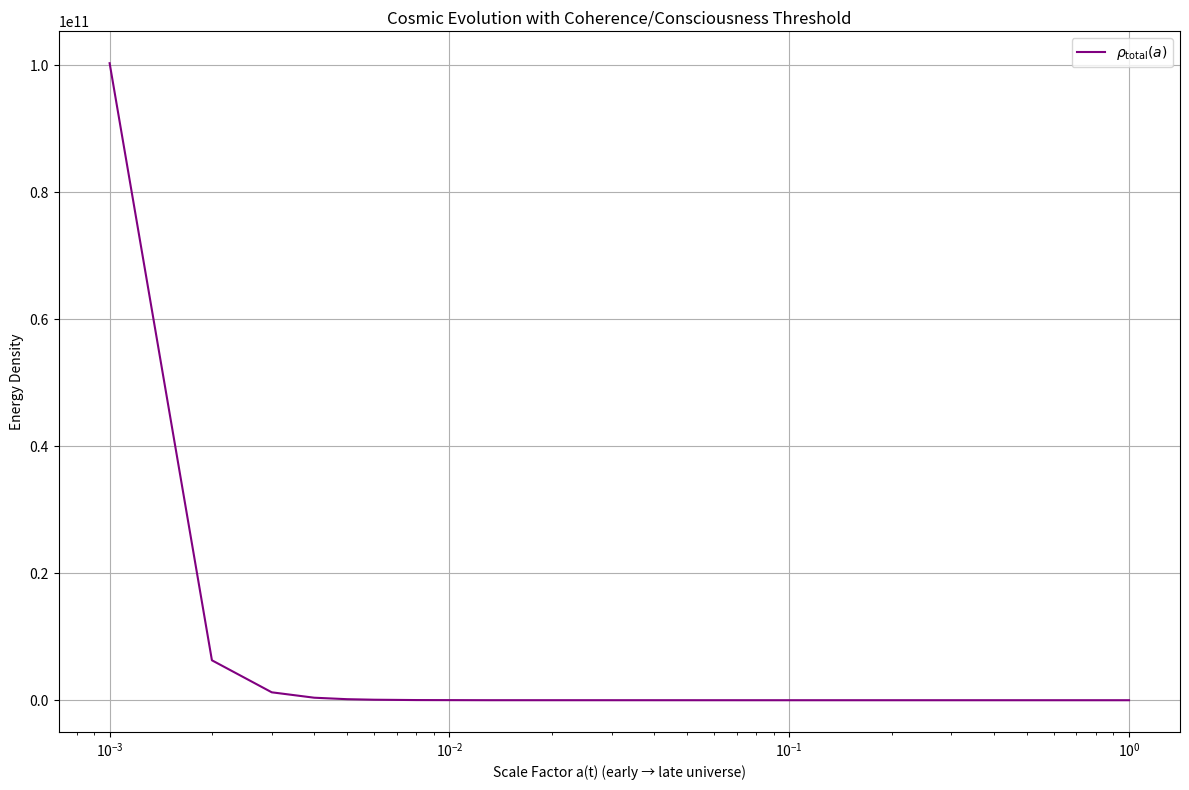

Python code for this plot:
"""
gv_simulation.py
Per Grok: Consciousness tie-in via Gv coherence thresholds.
Quantum observer proxy for emergent awareness (info-entropy from fluctuation bounds).
Cosmic evolution + previous features.
"""

import numpy as np
import matplotlib.pyplot as plt
from scipy.optimize import minimize_scalar
import warnings
warnings.filterwarnings("ignore", category=RuntimeWarning)


class GodVariable:
    def __init__(self, alpha=1e-120):
        self.alpha = alpha
        self.gv_value = alpha
        self.rho_profile = None
        self.scale_factors = None

    def set_evolving_profile(self, n_points=1000, vacuum_amplitude=0.05):
        a = np.linspace(0.001, 1, n_points)
        self.scale_factors = a
        matter = 0.3 / a**3
        radiation = 0.1 / a**4
        dark_energy = 0.7 * np.ones_like(a)
        freq = 200 * np.pi * a
        log_cutoff = np.log10(freq + 10) / np.log10(1e3)
        vacuum_raw = vacuum_amplitude * np.sin(freq) / a**2
        vacuum_fluct = vacuum_raw * (1 - log_cutoff.clip(0, 0.95))
        rho_total = matter + radiation + dark_energy + vacuum_fluct + 1e-121
        self.rho_profile = rho_total

    def compute_integral(self):
        return np.trapezoid(self.rho_profile, x=self.scale_factors)

    def update_gv(self):
        integral = self.compute_integral()
        self.gv_value = integral + self.alpha
        return self.gv_value

    def derive_lambda(self, scale_factor=1e61):
        self.update_gv()
        return self.gv_value / (scale_factor ** 4)

    def coherence_threshold(self, threshold=1e-3):
        """Coherence proxy: low fluctuation variance = high coherence (late universe)."""
        if self.rho_profile is None:
            return False
        fluct = self.rho_profile - np.mean(self.rho_profile)
        variance = np.var(fluct)
        return variance < threshold

    def info_entropy_proxy(self):
        """Toy info-entropy from fluctuation complexity (observer awareness proxy)."""
        if self.rho_profile is None:
            return 0.0
        # Shannon-like entropy from binned fluctuation distribution
        hist, _ = np.histogram(self.rho_profile, bins=50)
        hist = hist / np.sum(hist)
        hist = hist[hist > 0]
        entropy = -np.sum(hist * np.log2(hist + 1e-100))
        return entropy

    def emergent_consciousness_proxy(self, coherence_threshold=1e-3, entropy_min=5.0):
        """Emergent awareness when coherence high + entropy sufficient (info processing)."""
        coherent = self.coherence_threshold(coherence_threshold)
        entropy = self.info_entropy_proxy()
        aware = coherent and (entropy > entropy_min)
        return aware, entropy

    def plot_evolution(self, save_path="rho_consciousness_evolution.png"):
        plt.figure(figsize=(12, 8))
        plt.plot(self.scale_factors, self.rho_profile, label=r"$\rho_{\text{total}}(a)$", color="purple")
        plt.xlabel("Scale Factor a(t) (early → late universe)")
        plt.ylabel("Energy Density")
        plt.title("Cosmic Evolution with Coherence/Consciousness Threshold")
        plt.xscale('log')
        plt.grid(True)
        plt.legend()
        plt.tight_layout()
        plt.savefig(save_path)
        print(f"Plot saved: {save_path}")


def tune_alpha_for_lambda(target_lambda=1.1056e-52, scale_factor=1e61):
    gv = GodVariable()
    gv.set_evolving_profile(vacuum_amplitude=0.05)
    integral = gv.compute_integral()

    def objective(alpha):
        gv.alpha = float(alpha)
        derived = gv.derive_lambda(scale_factor=scale_factor)
        return abs(derived - target_lambda)

    result = minimize_scalar(objective, bounds=(1e100, 1e200), method='bounded', tol=1e-15)
    return result.x, result.fun


def main():
    observed_lambda = 1.1056e-52

    print("Tuning alpha in evolving universe...\n")
    best_alpha, error = tune_alpha_for_lambda()

    gv = GodVariable(alpha=best_alpha)
    gv.set_evolving_profile(vacuum_amplitude=0.05)
    derived_lambda = gv.derive_lambda()

    print(f"Best-fit α:       {best_alpha:.3e}")
    print(f"Λ error:          {error:.3e}\n")

    print(f"Top-level Gv (late): {gv.gv_value:.3e}")
    print(f"Derived Λ:        {derived_lambda:.3e} m⁻²")
    print(f"Observed Λ:       {observed_lambda:.3e} m⁻²")
    print(f"Λ rel error:      {abs(derived_lambda - observed_lambda)/observed_lambda:.2e}\n")

    aware, entropy = gv.emergent_consciousness_proxy()
    print(f"Coherence achieved: {'Yes' if gv.coherence_threshold() else 'No'}")
    print(f"Info-entropy proxy: {entropy:.3f}")
    print(f"Emergent awareness proxy: {'Triggered (late universe)' if aware else 'Not yet'}")

    gv.plot_evolution()


if __name__ == "__main__":
    main()
